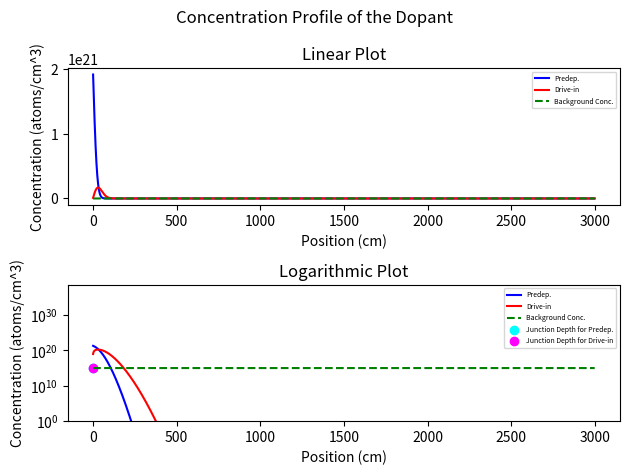

Write Python code to recreate this figure.
###########################################
## DEVELOPER: Ibrahim Furkan Tezcan      ##
## Version: 1.0                          ##  
## Date: 06.Jun.2024                     ##
###########################################

import sys
import numpy as np
import matplotlib.pyplot as plt
# import argparse
# from numpy.lib.stride_tricks import as_strided as ast

class Impurity:     # Dopant properties - TODO: CHECK "Co". It may depend on temperature.
    """
        This class contains attributes and properties of an impurity object.
    """
    def __init__(self, Do:float, Ea:float, Co:float):
        self.Do = Do
        self.Ea = Ea
        self.Co = Co 
    
    def get_attr(self) -> tuple:
        return (self.Do, self.Ea, self.Co)


class _C_profile:   #Concentration profile
    """
        This class contains attributes and properties of a concentration profile object.\n
        Extends C_profiles class.
    """
    def __init__(self, x_i:int=1, Cb:float=0):
        self.arr = np.ones(x_i)*Cb   # Creates a blank concentration profile when initialized

    def size(self) -> int:
        return self.arr.size
    
    def get_val(self, i:int) -> float:
        return self.arr[i]

    def set_val(self, val, i:int):
        self.arr[i] = val   

    def get_profile(self) -> np.array:
        return self.arr
    
    def cut_initial(self):
        self.arr = self.arr[1:]


class C_profiles:   # Conc. profiles at two different times
    """
        This object contains two concentration profiles at two different times.\n
        Concentration profile is a 1D array that contains the concentration values of a dopant at sampled positions.
    """

    def __init__(self, x_i:int=1, Cb:float=0):
        self.Cnew = _C_profile(x_i, Cb)   # Creates a blank concentration profile for t_j when initialized
        self.Cold = _C_profile(x_i, Cb)   # Creates a blank concentration profile for t_j-1 when initialized
    
    def create_empty_profile(self, x_i:int=1, Cb:float=0) -> _C_profile:
        return _C_profile(x_i, Cb)
    
    def make_profiles(self, Cnew:_C_profile, Cold:_C_profile):
        self.Cnew = Cnew
        self.Cold = Cold

    def get_profiles(self) -> tuple:
        return (self.Cnew, self.Cold)
    
    def set_profile(self, C:_C_profile, i:int):
        if i == 0:
            self.Cnew = C
        elif i == 1:
            self.Cold = C
        else:
            print("Invalid index.")

    def size(self) -> int:
        return self.Cnew.size()

    def update_profiles(self, Cij:_C_profile):
        if self.size() == Cij.size():
            self.Cold = self.Cnew
            self.Cnew = Cij
        else:
            print("Size mismatch. Profiles not updated.")


class N_simulation: # Simulation class
    """
        This class performs numerical simulations using difference equation derived from diffusion equation.
    """
    def __init__(self, dopant:Impurity=None, T:int=900):                                                                #DONE!
        # Termination flag
        self.terminateFlag = False

        # Impurity parameters
        self.Ea = dopant.Ea                             #eV
        self.D0 = dopant.Do                             #cm^2/s
        self.C0 = dopant.Co                             #cm^-3
        
        # Constants
        self.Boltzmann = 8.617e-5                       #eV/K
        # self.x_step = 1e-8                              #cm (1 Angstrom)
        self.x_step = 1e-7                              #cm (1 nm)
        print("Position step: ", self.x_step)

        # Calculate diffusivity based on dopant
        self.T = T + 273.15                             #convert °C to K 
        self.D = self.diffusivity(self.T)    

        # Calculate time step for convergence
        self.t_step = (self.x_step**2) / (2*self.D)     #seconds
        print("Time step: ", self.t_step)    

    def diffusivity(self, T=900) -> float:                                                                              #DONE!
        """
            diffusivity(T=900)
            
        Calculates diffusivity given the parameters.
        
        Parameters:
        --------------------------------
        T   -   Temperature for process (degree C)  : int
        """
        return (self.D0 * np.exp(-self.Ea/(self.Boltzmann) * (1/T)))

    def lumerical_on_budget(self, C:C_profiles, Cb:float=0, Cth:float=1e15, t_j:int=1, process:bool=0, progressPercentageOutput=print, progressOutput=print) -> _C_profile:    #DONE!
        """
            lumerical_on_budget(C, Cb=0, Cth=100, t_j=1, process=0, progressPercentageOutput=print, progressOutput=print)
            
        Numerically calculates the concentration profile of given dopant.\n
        Cb must be smaller than Cth.\n
        If process is 0 (set by default), calculation will be done for predeposition.\n
        If process is 1, calculation will be done for drive-in.
        
        Parameters:
        --------------------------------
        C                        -   Concentration profile provided                  : _C_profile
        Cb                       -   Bottom concentration clip (atoms/cm^3)          : float
        Cth                      -   Threshold (backgrnd) concentration (atoms/cm^3) : float
        t_j                      -   Time iteration for process (seconds)            : int
        process                  -   Selected process (predep./drive-in)             : bool
        progressPercentageOutput -   Function to print the progress percentage       : function
        progressOutput           -   Function to print the progress                  : function
        """

        xjunc=0
        coef = self.D*self.t_step/(self.x_step**2)

        if process == 0:
            # j-1 iteration of time
            for j in range(1, t_j):
                C.Cold.set_val(self.C0, 0) #set initial condition and boundary condition
                # progressOutput(100*j/t_j, "%", "completed.", end="\r") 
                progressPercentageOutput(int(100*j/t_j))
                for i in range(1, C.Cold.size()-1):
                    Cij=C.Cold.get_val(i) + coef * (C.Cold.get_val(i+1) - 2*C.Cold.get_val(i) + C.Cold.get_val(i-1))
                    C.Cnew.set_val(Cij, i)
                C.update_profiles(C.Cnew)
                if self.terminateFlag:
                    progressOutput("Simulation is terminated.")
                    break
            
            # Find junction depth
            xjunc_idx=0
            min_diff = float('inf')
            for i in range(1, C.Cnew.size()-1):
                current_diff =  abs(C.Cnew.get_val(i) - Cth)
                if current_diff < min_diff:
                    min_diff = current_diff
                    xjunc_idx = i
            xjunc = xjunc_idx*self.x_step

        elif process == 1:
            xjunc_idx=0
            min_diff = float('inf')
            # j-1 iteration of time
            for j in range(1, t_j):
                C.Cold.set_val(Cb, -1) #set initial condition and boundary condition
                # progressOutput(100*j/t_j, "%", "completed.", end="\r")     
                progressPercentageOutput(int(100*j/t_j))
                for i in range(1, C.size()-1):
                    Cij=C.Cold.get_val(i) + coef * (C.Cold.get_val(i+1) - 2*C.Cold.get_val(i) + C.Cold.get_val(i-1))
                    C.Cnew.set_val(Cij, i)
                C.update_profiles(C.Cnew)
                if self.terminateFlag:
                    progressOutput("Simulation is terminated.")
                    break

            # Find junction depth
            xjunc_idx=0
            min_diff = float('inf')
            for i in range(1, C.Cnew.size()-1):
                current_diff =  abs(C.Cnew.get_val(i) - Cth)
                if current_diff < min_diff:
                    min_diff = current_diff
                    xjunc_idx = i
            xjunc = xjunc_idx*self.x_step

        else:
            progressOutput("Process not selected properly. Returning given profile.")

        Cn = C.get_profiles()[0]
        return Cn, xjunc

    def terminate(self):
        self.terminateFlag = True
         

class plot: #TESTING...
    """
        This class contains methods to plot the data.
    """
    def __init__(self, Cp_1:_C_profile=None, Cp_2:_C_profile=None, Cth_profile:_C_profile=None, xJunc_1:float=0, xJunc_2:float=0):
        fig, (ax1, ax2) = plt.subplots(2)
        fig.suptitle('Concentration Profile of the Dopant')
        # Get Cth from the Cth_profile
        Cth = Cth_profile.arr[0]

        # Linear plot
        ax1.plot(0,0)
        ax1.set_title('Linear Plot')
        ax1.set_xlabel('Position ({})'.format('cm'))
        ax1.set_ylabel('Concentration (atoms/cm^3)')
        ax1.plot(Cp_1.arr, color='blue', label='Predep.')
        ax1.plot(Cp_2.arr, color='red',  label='Drive-in')
        ax1.plot(Cth_profile.arr, color='green', label='Background Conc.', linestyle='dashed')
        ax1.legend(loc='upper right', prop={'size': 5})                             # Set the legend location

        # Logarithmic plot
        ax2.plot(0,1)
        ax2.set_yscale('log') 
        ax2.set_title('Logarithmic Plot')                                                      # Set the y-axis to log scale
        ax2.set_xlabel('Position ({})'.format('cm'))
        ax2.set_ylabel('Concentration (atoms/cm^3)')
        ax2.plot(Cp_1.arr, color='blue', label='Predep.')
        ax2.plot(Cp_2.arr, color='red',  label='Drive-in')
        ax2.plot(Cth_profile.arr, color='green', label='Background Conc.', linestyle='dashed')
        ax2.scatter(xJunc_1, Cth, color='cyan', marker='o', label='Junction Depth for Predep.')
        ax2.scatter(xJunc_2, Cth, color='magenta', marker='o', label='Junction Depth for Drive-in')
        ax2.legend(loc='upper right', prop={'size': 5})                             # Set the legend location
        ax2.set_ylim(bottom=1) 

    def plot_all(self, C:_C_profile=None):
        plt.tight_layout()
        plt.show()


def createDopantProfile(dopant_idx:int):        # DONE!
    imp_Sb = Impurity(4.58, 3.88, 1e20)
    imp_As = Impurity(9.17, 3.99, 2e21)
    imp_B  = Impurity(1.0,  3.5,  3e20)
    imp_P  = Impurity(4.7,  3.68, 1e21)

    dopantProfile_list = [imp_Sb, imp_As, imp_B, imp_P]
    return dopantProfile_list[dopant_idx]

def main(Cb, Cth, T0, T1, x, t0, t1):           #TESTING...

    # Create an instance of the Impurity class
    impurity = createDopantProfile(1)

    # Create instances of the N_simulation class
    preDep  = N_simulation(impurity, T0)
    driveIn = N_simulation(impurity, T1)

    # Set the simulation parameters
    x_i  = int(x/preDep.x_step)+1    #x_step is 1e-8 cm (1 Angstrom) - constant for both simulations
    t_j0 = int(t0/preDep.t_step)+1   #Number of time iterations for predep.
    t_j1 = int(t1/driveIn.t_step)+1  #Number of time iterations for drive-in
    print("# of iterations for predep.: ", t_j0, "\n# of iterations for drive-in: ", t_j1)

    # Create an instance of the C_profiles class
    C_1 = C_profiles(x_i=x_i, Cb=Cb)
    C_2 = C_profiles(x_i=x_i, Cb=Cb)
    Cth_profile = C_profiles().create_empty_profile(x_i, Cth)

    # Run the simulation
    print("Running predep simulation...")
    Cp_1,xjunc_1 = preDep.lumerical_on_budget(C_1, Cb, Cth, t_j=t_j0)               #predep.
    print("Junction depth for predep.: ", xjunc_1)

    print("Predep simulation completed. Saving profile...")
    C_2.Cold = Cp_1                                         #set the initial profile for the next simulation

    print("Running drive-in simulation...")
    Cp_2,xjunc_2 = driveIn.lumerical_on_budget(C_2, Cb, Cth, t_j=t_j1, process=1)   #drive-in
    print("Drive-in simulation completed. Saving profile...")
    print("Junction depth for drive-in: ", xjunc_2)

    # Cut the first element of the profile to avoid the initial condition
    Cp_1.cut_initial()
    Cp_2.cut_initial()

    # Create an instance of the plot class
    plotter = plot(Cp_1=Cp_1, Cp_2=Cp_2, Cth_profile=Cth_profile, xJunc_1=xjunc_1, xJunc_2=xjunc_2)

    # Plot the results
    plotter.plot_all()

    # Return the result
    print("Exiting...")
    # return Cp_1, Cp_2


if __name__ == "__main__": #RUN BOY RUN!
    main(0, 1e15, 1000, 1150, 3e-4, 600, 30)
    sys.exit()


# TODO: (Optional) Try to handle the boundary conditions in a more elegant way (indx 0) for both processes
